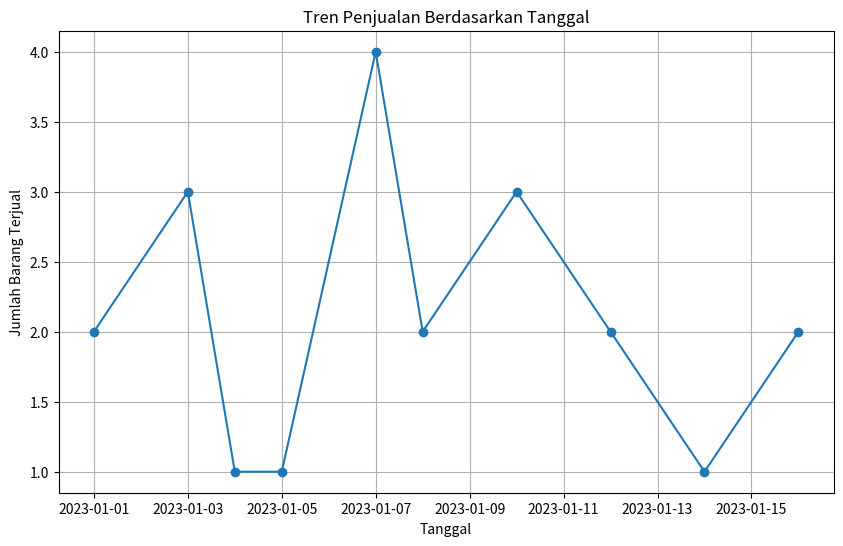

Source code (Python):
import pandas as pd
import matplotlib.pyplot as plt

# Membuat DataFrame dari data yang diberikan
data = pd.DataFrame({
    'Faktur': ['F001', 'F002', 'F003', 'F004', 'F005', 'F006', 'F007', 'F008', 'F009', 'F010'],
    'Tanggal': ['2023-01-01', '2023-01-03', '2023-01-04', '2023-01-05', '2023-01-07', '2023-01-08', '2023-01-10', '2023-01-12', '2023-01-14', '2023-01-16'],
    'Jenis Kelamin': ['Pria', 'Wanita', 'Pria', 'Wanita', 'Pria', 'Wanita', 'Pria', 'Wanita', 'Pria', 'Wanita'],
    'Jenis Barang': ['Elektronik', 'Pakaian', 'Peralatan Rumah Tangga', 'Elektronik', 'Pakaian', 'Peralatan Rumah Tangga', 'Elektronik', 'Pakaian', 'Peralatan Rumah Tangga', 'Elektronik'],
    'Jumlah': [2, 3, 1, 1, 4, 2, 3, 2, 1, 2]
})

# Mengubah kolom 'Tanggal' menjadi tipe data datetime
data['Tanggal'] = pd.to_datetime(data['Tanggal'])

# Menampilkan lima baris pertama data
print("Lima baris pertama data:")
print(data.head())

# Menampilkan informasi umum tentang data
print("\nInformasi umum tentang data:")
print(data.info())

# Menampilkan ringkasan statistik tentang data numerik
print("\nRingkasan statistik tentang data:")
print(data.describe())

# Menampilkan jumlah data yang hilang (missing values) dalam setiap kolom
print("\nJumlah data yang hilang dalam setiap kolom:")
print(data.isnull().sum())

# Menampilkan jumlah unik dari setiap nilai dalam suatu kolom
print("\nJumlah nilai unik dalam setiap kolom:")
print(data.nunique())

# Menampilkan tipe data dari setiap kolom
print("\nTipe data dari setiap kolom:")
print(data.dtypes)

# Evaluasi terhadap jumlah transaksi dan total barang yang terjual
total_transaksi = data['Faktur'].count()
total_barang_terjual = data['Jumlah'].sum()

print(f"\nTotal transaksi: {total_transaksi}")
print(f"Total barang terjual: {total_barang_terjual}")

# Mengelompokkan data berdasarkan jenis barang dan jenis kelamin
grouped_data = data.groupby(['Jenis Kelamin', 'Jenis Barang'])['Jumlah'].sum()

print("\nJumlah barang terjual berdasarkan jenis kelamin dan jenis barang:")
print(grouped_data)

# Mengelompokkan data berdasarkan tanggal untuk melihat tren penjualan
trend_penjualan = data.groupby('Tanggal')['Jumlah'].sum()

print("\nTren penjualan berdasarkan tanggal:")
print(trend_penjualan)

# Visualisasi tren penjualan
plt.figure(figsize=(10, 6))
plt.plot(trend_penjualan.index, trend_penjualan.values, marker='o', linestyle='-')
plt.title('Tren Penjualan Berdasarkan Tanggal')
plt.xlabel('Tanggal')
plt.ylabel('Jumlah Barang Terjual')
plt.grid(True)
plt.show()
